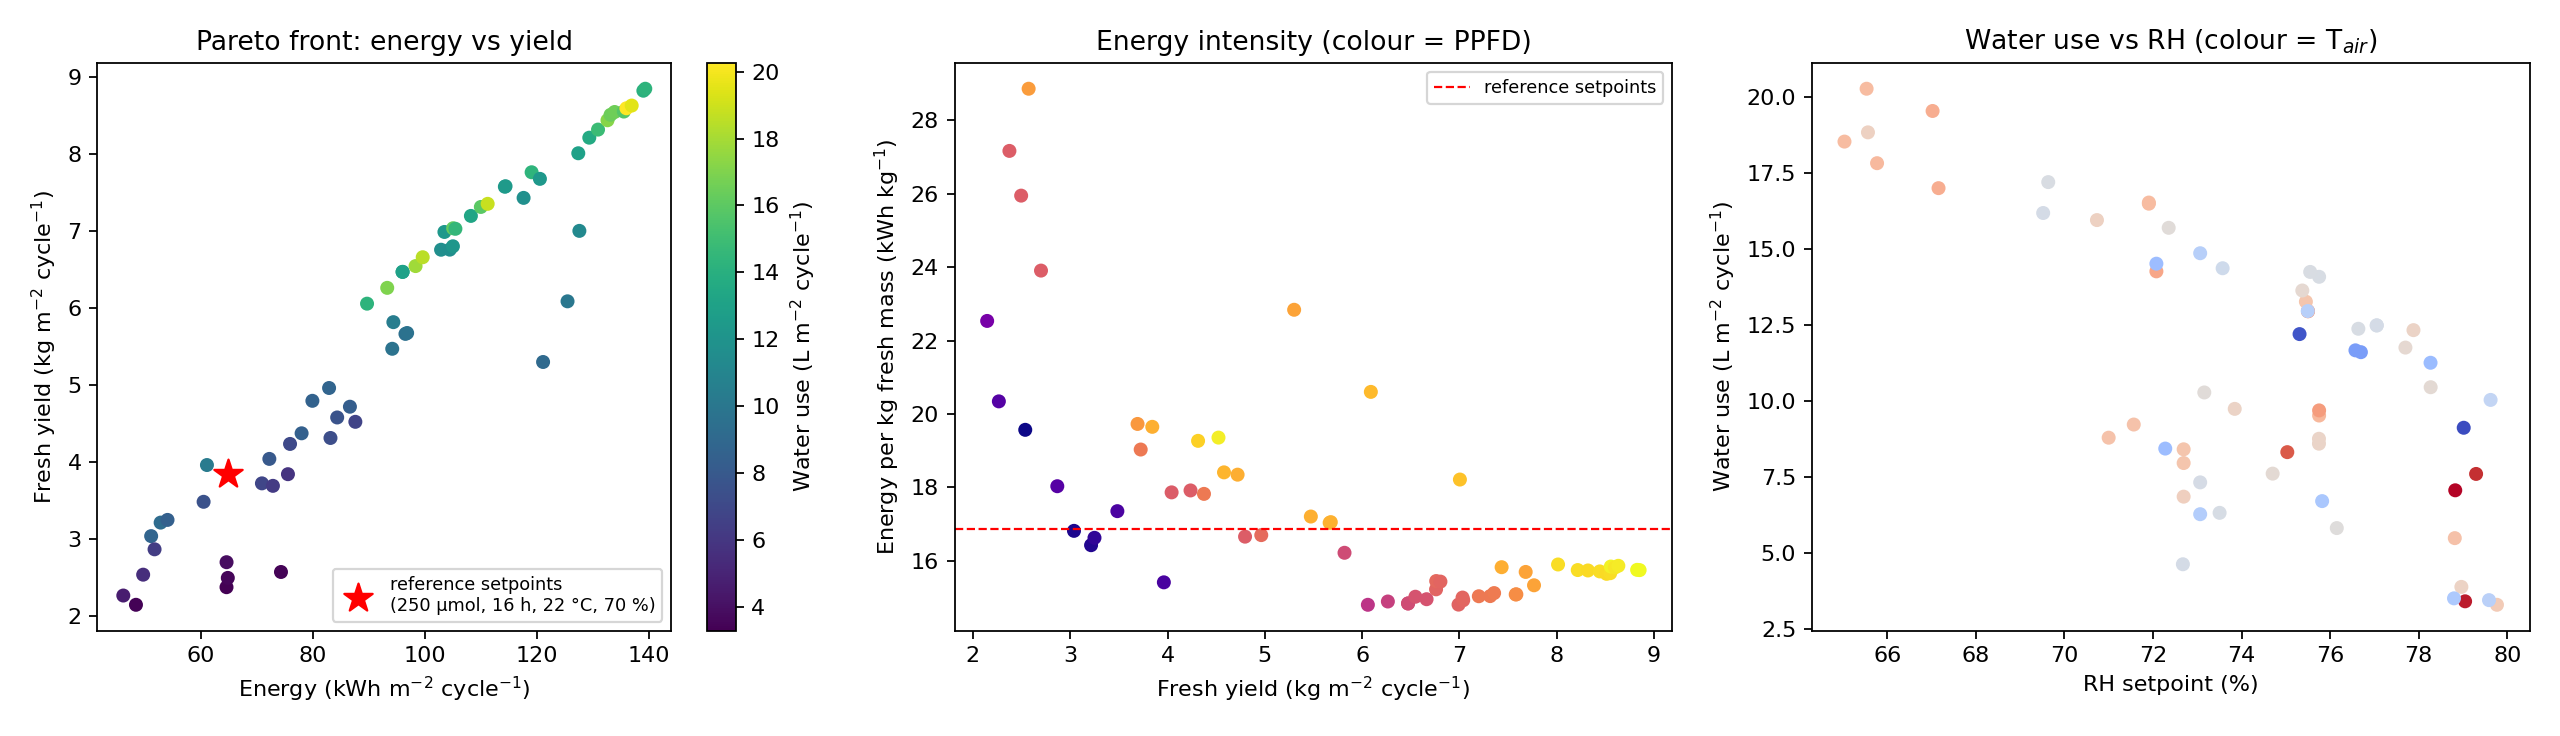

Data behind this chart, as committed beside it:
ppfd, photoperiod_h, t_air_c, rh_pct, energy_kwh_m2, water_l_m2, yield_kg_m2, kwh_per_kg, l_per_kg
195.3, 14.31, 22, 72.68, 46.11, 4.616, 2.267, 20.34, 2.036
222.9, 13.48, 23.05, 79.05, 48.37, 3.397, 2.147, 22.53, 1.583
152, 19.99, 22.34, 78.82, 49.66, 5.476, 2.538, 19.56, 2.157
159.3, 19.38, 22.34, 71, 51.08, 8.781, 3.039, 16.81, 2.889
196.4, 16.05, 22.01, 73.5, 51.69, 6.308, 2.868, 18.03, 2.2
162.1, 19.73, 22.34, 71.57, 52.78, 9.214, 3.214, 16.42, 2.866
171.6, 19.02, 21.64, 72.28, 54.01, 8.422, 3.25, 16.62, 2.592
188.6, 20, 23.01, 79.3, 60.45, 7.588, 3.485, 17.35, 2.177
187.3, 19.93, 22.09, 73.16, 61.05, 10.27, 3.963, 15.41, 2.592
323.3, 12.62, 22.27, 79.77, 64.54, 3.283, 2.375, 27.17, 1.382
323.4, 12.59, 22.2, 78.96, 64.55, 3.872, 2.7, 23.91, 1.434
323.4, 12.59, 21.74, 78.8, 64.77, 3.495, 2.496, 25.95, 1.4
350.5, 12.72, 22.23, 72.69, 70.87, 6.841, 3.724, 19.03, 1.837
323, 14.05, 22.32, 72.69, 72.19, 7.946, 4.042, 17.86, 1.966
377.9, 12.11, 21.78, 73.07, 72.83, 6.263, 3.692, 19.73, 1.696
382.1, 12.35, 21.82, 79.59, 74.27, 3.436, 2.573, 28.87, 1.335
396.6, 12.06, 22.08, 76.15, 75.51, 5.807, 3.844, 19.65, 1.511
323.6, 14.96, 23.1, 78.83, 75.89, 7.05, 4.237, 17.91, 1.664
350.5, 14.05, 22.32, 72.69, 77.95, 8.399, 4.375, 17.82, 1.92
323.4, 15.6, 22.19, 75.75, 79.88, 8.584, 4.797, 16.65, 1.789
337.3, 15.55, 22.19, 75.75, 82.86, 8.746, 4.963, 16.69, 1.762
421.6, 12.51, 22.01, 73.07, 83.11, 7.31, 4.314, 19.26, 1.695
401.2, 13.35, 22.12, 74.7, 84.3, 7.598, 4.58, 18.4, 1.659
396.4, 13.98, 22.86, 75.03, 86.58, 8.305, 4.72, 18.34, 1.76
442.5, 12.59, 21.72, 75.82, 87.55, 6.694, 4.524, 19.35, 1.48
282.4, 20, 22.52, 72.08, 89.64, 14.25, 6.059, 14.79, 2.353
292.9, 19.98, 22.48, 67.16, 93.24, 16.99, 6.264, 14.88, 2.712
397.3, 15.1, 22.19, 73.85, 94.14, 9.729, 5.473, 17.2, 1.778
305.4, 19.64, 22.12, 78.27, 94.34, 10.44, 5.819, 16.21, 1.794
305.8, 19.96, 22.57, 75.5, 95.98, 12.94, 6.471, 14.83, 2
305.8, 19.96, 22.57, 75.5, 95.98, 12.94, 6.473, 14.83, 1.999
398.9, 15.49, 22.41, 75.75, 96.49, 9.51, 5.666, 17.03, 1.678
397.7, 15.6, 22.57, 75.75, 96.79, 9.679, 5.678, 17.05, 1.705
313.1, 19.74, 22.4, 65.77, 98.3, 17.81, 6.547, 15.01, 2.721
313.1, 19.99, 22.39, 65.03, 99.58, 18.52, 6.662, 14.95, 2.78
330.4, 19.72, 21.44, 76.57, 102.9, 11.65, 6.76, 15.22, 1.724
330, 19.96, 22.02, 76.64, 103.5, 12.36, 6.991, 14.8, 1.769
335.8, 19.72, 21.44, 76.7, 104.4, 11.59, 6.761, 15.44, 1.715
331.6, 19.98, 21.08, 75.31, 105, 12.19, 6.805, 15.43, 1.791
332, 19.98, 21.99, 69.52, 105, 16.17, 7.039, 14.92, 2.298
333.1, 20, 21.64, 72.08, 105.4, 14.51, 7.032, 14.99, 2.063
350.5, 19.73, 22.32, 75.45, 108.2, 13.26, 7.199, 15.03, 1.841
351, 19.92, 22.22, 70.73, 110, 15.94, 7.316, 15.03, 2.179
352.5, 19.95, 22.22, 65.56, 111.2, 18.83, 7.356, 15.11, 2.559
368.9, 19.83, 22, 77.05, 114.2, 12.47, 7.578, 15.08, 1.646
369.3, 19.83, 21.99, 77.05, 114.4, 12.48, 7.585, 15.08, 1.645
395.3, 19.14, 22.13, 77.7, 117.6, 11.75, 7.433, 15.82, 1.58
387.5, 19.64, 21.95, 73.57, 119, 14.36, 7.766, 15.33, 1.849
388.2, 19.99, 22.19, 77.88, 120.5, 12.32, 7.681, 15.69, 1.604
388.1, 19.99, 21.03, 79.02, 121.1, 9.107, 5.301, 22.84, 1.718
405.3, 20, 21.87, 79.62, 125.4, 10.02, 6.089, 20.6, 1.646
431.3, 18.98, 21.8, 75.5, 127.4, 12.95, 8.013, 15.89, 1.616
411.1, 19.97, 21.63, 78.27, 127.6, 11.25, 7.005, 18.21, 1.605
431.2, 19.33, 22.13, 75.37, 129.3, 13.62, 8.216, 15.74, 1.658
428.6, 19.6, 21.8, 73.07, 130.9, 14.85, 8.321, 15.73, 1.785
430.3, 19.75, 22.03, 69.63, 132.6, 17.19, 8.442, 15.7, 2.036
429, 19.99, 22.38, 71.91, 133.1, 16.48, 8.512, 15.64, 1.936
431.2, 20, 22.38, 71.91, 133.8, 16.52, 8.549, 15.66, 1.932
445.2, 19.6, 22.09, 72.35, 135.5, 15.69, 8.555, 15.84, 1.834
436.8, 19.95, 22.39, 65.53, 135.9, 20.26, 8.598, 15.81, 2.357
... 3 more rows
